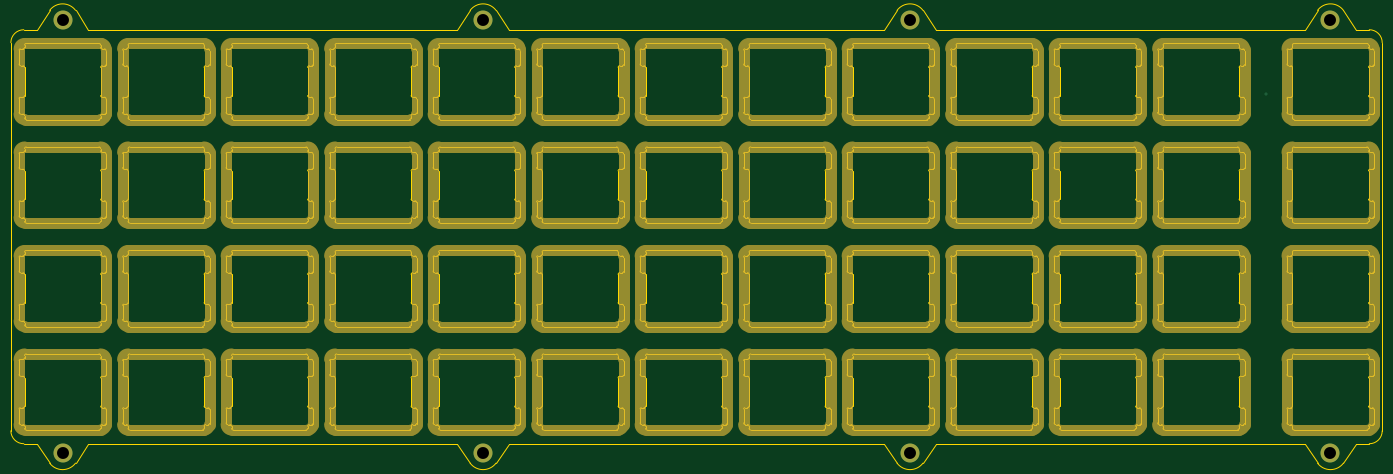
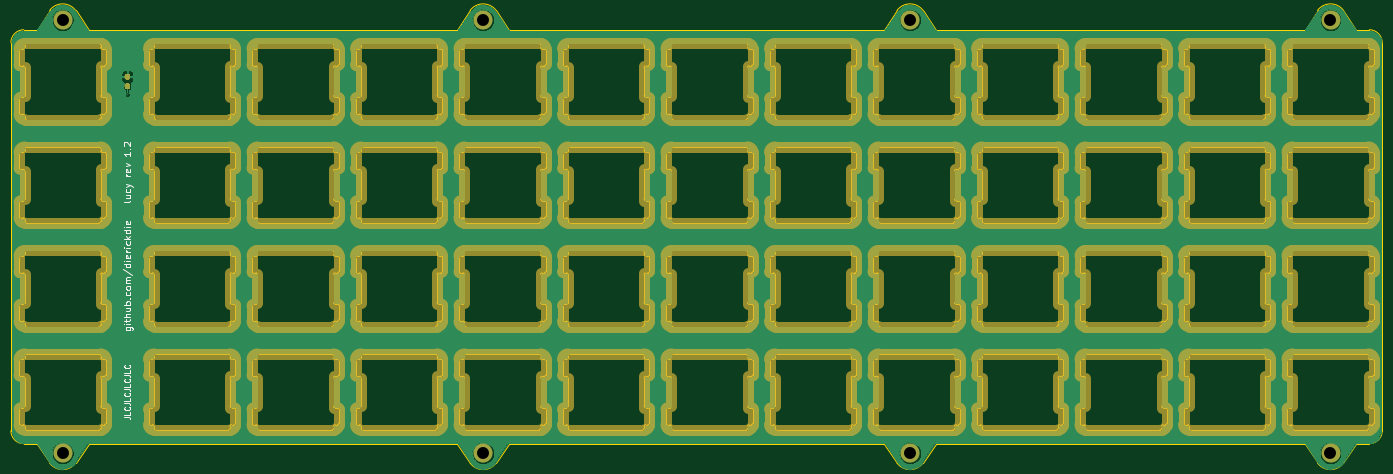
Circuit board: 11 layer files. Board 252.4 x 83.3 mm.
- bottom_copper: top_plate-B_Cu.gbr (1412279 bytes)
- bottom_mask: top_plate-B_Mask.gbr (62286 bytes)
- paste: top_plate-B_Paste.gbr (4129 bytes)
- bottom_silk: top_plate-B_SilkS.gbr (10665 bytes)
- outline: top_plate-Edge_Cuts.gbr (131320 bytes)
- top_copper: top_plate-F_Cu.gbr (772 bytes)
- top_mask: top_plate-F_Mask.gbr (26644 bytes)
- paste: top_plate-F_Paste.gbr (491 bytes)
- top_silk: top_plate-F_SilkS.gbr (492 bytes)
- drill: top_plate-NPTH.drl (291 bytes)
- drill: top_plate-PTH.drl (462 bytes)

=== bottom_copper: top_plate-B_Cu.gbr (1412279 bytes, source omitted) ===
=== bottom_mask: top_plate-B_Mask.gbr (62286 bytes, source omitted) ===
=== paste: top_plate-B_Paste.gbr ===
G04 #@! TF.GenerationSoftware,KiCad,Pcbnew,(5.1.4-0)*
G04 #@! TF.CreationDate,2021-10-24T14:49:57-05:00*
G04 #@! TF.ProjectId,top_plate,746f705f-706c-4617-9465-2e6b69636164,rev?*
G04 #@! TF.SameCoordinates,Original*
G04 #@! TF.FileFunction,Paste,Bot*
G04 #@! TF.FilePolarity,Positive*
%FSLAX46Y46*%
G04 Gerber Fmt 4.6, Leading zero omitted, Abs format (unit mm)*
G04 Created by KiCad (PCBNEW (5.1.4-0)) date 2021-10-24 14:49:57*
%MOMM*%
%LPD*%
G04 APERTURE LIST*
%ADD10C,0.100000*%
%ADD11C,0.950000*%
G04 APERTURE END LIST*
D10*
G36*
X377690449Y-50357604D02*
G01*
X377713504Y-50361023D01*
X377736113Y-50366687D01*
X377758057Y-50374539D01*
X377779127Y-50384504D01*
X377799118Y-50396486D01*
X377817838Y-50410370D01*
X377835108Y-50426022D01*
X377850760Y-50443292D01*
X377864644Y-50462012D01*
X377876626Y-50482003D01*
X377886591Y-50503073D01*
X377894443Y-50525017D01*
X377900107Y-50547626D01*
X377903526Y-50570681D01*
X377904670Y-50593960D01*
X377904670Y-51168960D01*
X377903526Y-51192239D01*
X377900107Y-51215294D01*
X377894443Y-51237903D01*
X377886591Y-51259847D01*
X377876626Y-51280917D01*
X377864644Y-51300908D01*
X377850760Y-51319628D01*
X377835108Y-51336898D01*
X377817838Y-51352550D01*
X377799118Y-51366434D01*
X377779127Y-51378416D01*
X377758057Y-51388381D01*
X377736113Y-51396233D01*
X377713504Y-51401897D01*
X377690449Y-51405316D01*
X377667170Y-51406460D01*
X377192170Y-51406460D01*
X377168891Y-51405316D01*
X377145836Y-51401897D01*
X377123227Y-51396233D01*
X377101283Y-51388381D01*
X377080213Y-51378416D01*
X377060222Y-51366434D01*
X377041502Y-51352550D01*
X377024232Y-51336898D01*
X377008580Y-51319628D01*
X376994696Y-51300908D01*
X376982714Y-51280917D01*
X376972749Y-51259847D01*
X376964897Y-51237903D01*
X376959233Y-51215294D01*
X376955814Y-51192239D01*
X376954670Y-51168960D01*
X376954670Y-50593960D01*
X376955814Y-50570681D01*
X376959233Y-50547626D01*
X376964897Y-50525017D01*
X376972749Y-50503073D01*
X376982714Y-50482003D01*
X376994696Y-50462012D01*
X377008580Y-50443292D01*
X377024232Y-50426022D01*
X377041502Y-50410370D01*
X377060222Y-50396486D01*
X377080213Y-50384504D01*
X377101283Y-50374539D01*
X377123227Y-50366687D01*
X377145836Y-50361023D01*
X377168891Y-50357604D01*
X377192170Y-50356460D01*
X377667170Y-50356460D01*
X377690449Y-50357604D01*
X377690449Y-50357604D01*
G37*
D11*
X377429670Y-50881460D03*
D10*
G36*
X377690449Y-48607604D02*
G01*
X377713504Y-48611023D01*
X377736113Y-48616687D01*
X377758057Y-48624539D01*
X377779127Y-48634504D01*
X377799118Y-48646486D01*
X377817838Y-48660370D01*
X377835108Y-48676022D01*
X377850760Y-48693292D01*
X377864644Y-48712012D01*
X377876626Y-48732003D01*
X377886591Y-48753073D01*
X377894443Y-48775017D01*
X377900107Y-48797626D01*
X377903526Y-48820681D01*
X377904670Y-48843960D01*
X377904670Y-49418960D01*
X377903526Y-49442239D01*
X377900107Y-49465294D01*
X377894443Y-49487903D01*
X377886591Y-49509847D01*
X377876626Y-49530917D01*
X377864644Y-49550908D01*
X377850760Y-49569628D01*
X377835108Y-49586898D01*
X377817838Y-49602550D01*
X377799118Y-49616434D01*
X377779127Y-49628416D01*
X377758057Y-49638381D01*
X377736113Y-49646233D01*
X377713504Y-49651897D01*
X377690449Y-49655316D01*
X377667170Y-49656460D01*
X377192170Y-49656460D01*
X377168891Y-49655316D01*
X377145836Y-49651897D01*
X377123227Y-49646233D01*
X377101283Y-49638381D01*
X377080213Y-49628416D01*
X377060222Y-49616434D01*
X377041502Y-49602550D01*
X377024232Y-49586898D01*
X377008580Y-49569628D01*
X376994696Y-49550908D01*
X376982714Y-49530917D01*
X376972749Y-49509847D01*
X376964897Y-49487903D01*
X376959233Y-49465294D01*
X376955814Y-49442239D01*
X376954670Y-49418960D01*
X376954670Y-48843960D01*
X376955814Y-48820681D01*
X376959233Y-48797626D01*
X376964897Y-48775017D01*
X376972749Y-48753073D01*
X376982714Y-48732003D01*
X376994696Y-48712012D01*
X377008580Y-48693292D01*
X377024232Y-48676022D01*
X377041502Y-48660370D01*
X377060222Y-48646486D01*
X377080213Y-48634504D01*
X377101283Y-48624539D01*
X377123227Y-48616687D01*
X377145836Y-48611023D01*
X377168891Y-48607604D01*
X377192170Y-48606460D01*
X377667170Y-48606460D01*
X377690449Y-48607604D01*
X377690449Y-48607604D01*
G37*
D11*
X377429670Y-49131460D03*
M02*

=== bottom_silk: top_plate-B_SilkS.gbr (10665 bytes, source omitted) ===
=== outline: top_plate-Edge_Cuts.gbr (131320 bytes, source omitted) ===
=== top_copper: top_plate-F_Cu.gbr ===
G04 #@! TF.GenerationSoftware,KiCad,Pcbnew,(5.1.4-0)*
G04 #@! TF.CreationDate,2021-10-24T14:49:56-05:00*
G04 #@! TF.ProjectId,top_plate,746f705f-706c-4617-9465-2e6b69636164,rev?*
G04 #@! TF.SameCoordinates,Original*
G04 #@! TF.FileFunction,Copper,L1,Top*
G04 #@! TF.FilePolarity,Positive*
%FSLAX46Y46*%
G04 Gerber Fmt 4.6, Leading zero omitted, Abs format (unit mm)*
G04 Created by KiCad (PCBNEW (5.1.4-0)) date 2021-10-24 14:49:56*
%MOMM*%
%LPD*%
G04 APERTURE LIST*
%ADD10C,3.500000*%
%ADD11C,0.500000*%
G04 APERTURE END LIST*
D10*
X389335890Y-118467340D03*
X155973586Y-38695532D03*
X155973586Y-118467340D03*
X233364146Y-38695532D03*
X233364146Y-118454889D03*
X311945330Y-38695532D03*
X311945330Y-118467340D03*
X389335890Y-38695532D03*
D11*
X377429670Y-52387712D03*
M02*

=== top_mask: top_plate-F_Mask.gbr (26644 bytes, source omitted) ===
=== paste: top_plate-F_Paste.gbr ===
G04 #@! TF.GenerationSoftware,KiCad,Pcbnew,(5.1.4-0)*
G04 #@! TF.CreationDate,2021-10-24T14:49:57-05:00*
G04 #@! TF.ProjectId,top_plate,746f705f-706c-4617-9465-2e6b69636164,rev?*
G04 #@! TF.SameCoordinates,Original*
G04 #@! TF.FileFunction,Paste,Top*
G04 #@! TF.FilePolarity,Positive*
%FSLAX46Y46*%
G04 Gerber Fmt 4.6, Leading zero omitted, Abs format (unit mm)*
G04 Created by KiCad (PCBNEW (5.1.4-0)) date 2021-10-24 14:49:57*
%MOMM*%
%LPD*%
G04 APERTURE LIST*
G04 APERTURE END LIST*
M02*

=== top_silk: top_plate-F_SilkS.gbr ===
G04 #@! TF.GenerationSoftware,KiCad,Pcbnew,(5.1.4-0)*
G04 #@! TF.CreationDate,2021-10-24T14:49:57-05:00*
G04 #@! TF.ProjectId,top_plate,746f705f-706c-4617-9465-2e6b69636164,rev?*
G04 #@! TF.SameCoordinates,Original*
G04 #@! TF.FileFunction,Legend,Top*
G04 #@! TF.FilePolarity,Positive*
%FSLAX46Y46*%
G04 Gerber Fmt 4.6, Leading zero omitted, Abs format (unit mm)*
G04 Created by KiCad (PCBNEW (5.1.4-0)) date 2021-10-24 14:49:57*
%MOMM*%
%LPD*%
G04 APERTURE LIST*
G04 APERTURE END LIST*
M02*

=== drill: top_plate-NPTH.drl ===
M48
; DRILL file {KiCad (5.1.4-0)} date Sunday, October 24, 2021 at 02:49:58 PM
; FORMAT={-:-/ absolute / inch / decimal}
; #@! TF.CreationDate,2021-10-24T14:49:58-05:00
; #@! TF.GenerationSoftware,Kicad,Pcbnew,(5.1.4-0)
; #@! TF.FileFunction,NonPlated,1,2,NPTH
FMAT,2
INCH
%
G90
G05
T0
M30

=== drill: top_plate-PTH.drl ===
M48
; DRILL file {KiCad (5.1.4-0)} date Sunday, October 24, 2021 at 02:49:58 PM
; FORMAT={-:-/ absolute / inch / decimal}
; #@! TF.CreationDate,2021-10-24T14:49:58-05:00
; #@! TF.GenerationSoftware,Kicad,Pcbnew,(5.1.4-0)
; #@! TF.FileFunction,Plated,1,2,PTH
FMAT,2
INCH
T1C0.0098
T2C0.0866
%
G90
G05
T1
X14.8594Y-2.0625
T2
X15.3282Y-4.6641
X6.1407Y-1.5234
X6.1407Y-4.6641
X9.1876Y-1.5234
X9.1876Y-4.6636
X12.2813Y-1.5234
X12.2813Y-4.6641
X15.3282Y-1.5234
T0
M30
